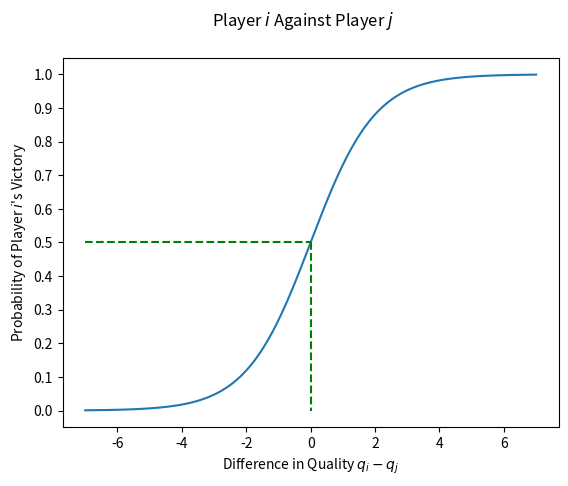

The script that saved this image:
import matplotlib.pyplot as plt
import numpy as np

fig, ax = plt.subplots()
diffs = np.linspace(-7, 7, 201)
probs = 1 / (1 + np.exp(-diffs))
ax.plot(diffs, probs) # the logistic curve

# This is to illustrate the when the qualities are the same (difference is 0), there is a probability of 0.5 of victory
ax.plot([-7, 0], [0.5, 0.5], 'g--')
ax.plot([0, 0], [0.5, 0], 'g--')

ax.set_yticks(np.linspace(0, 1, 11))
ax.set_xlabel("Difference in Quality $q_i - q_j$")
ax.set_ylabel("Probability of Player $i$'s Victory")
fig.suptitle("Player $i$ Against Player $j$")
fig.savefig('logistic_curve.png', dpi=400)
